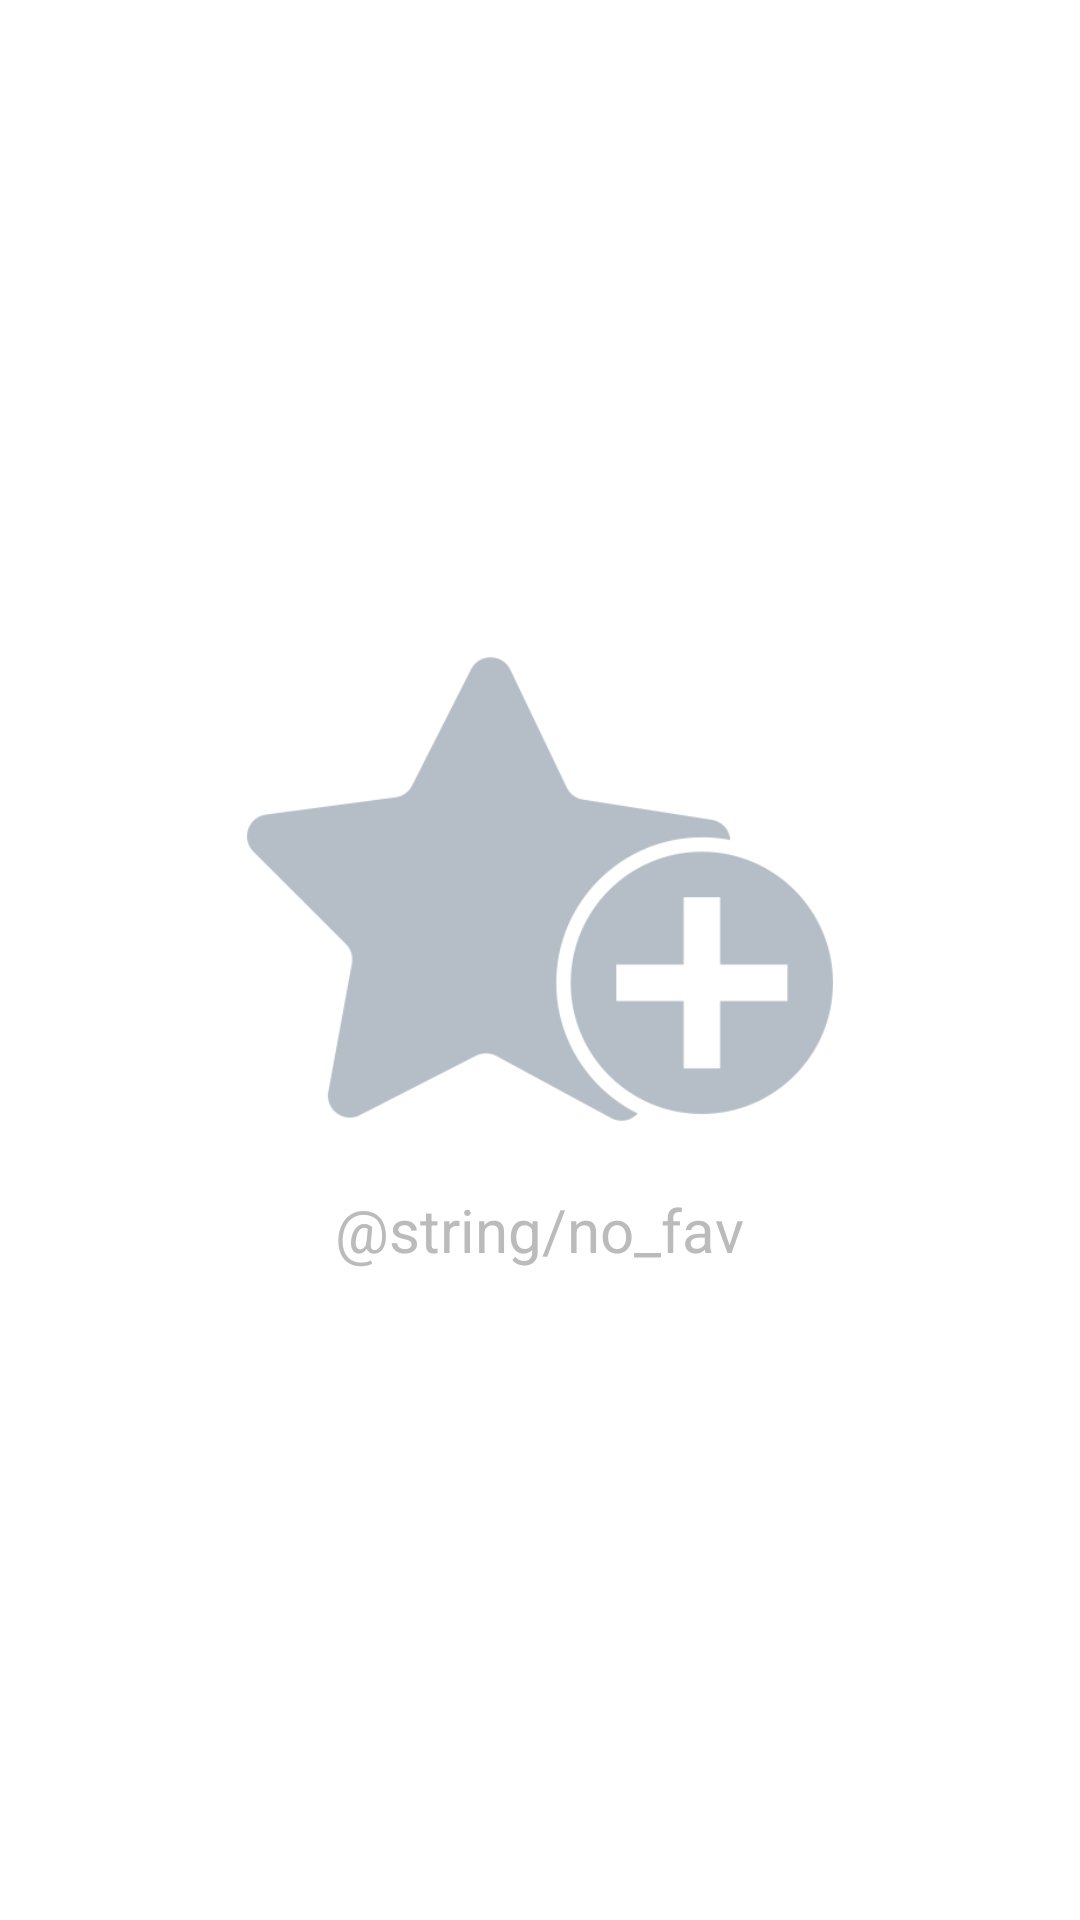

Write the Android layout XML for this screen, with the resource values it uses.
<!-- AndroidManifest.xml: application theme Theme.IQUIITest -->
<!-- res/layout/fragment_favorites.xml -->
<?xml version="1.0" encoding="utf-8"?>
<RelativeLayout
    xmlns:android="http://schemas.android.com/apk/res/android"
    xmlns:app="http://schemas.android.com/apk/res-auto"
    xmlns:tools="http://schemas.android.com/tools"
    android:layout_width="match_parent"
    android:layout_height="match_parent"
    android:paddingBottom="60dp"
    tools:context=".ui.home.HomeFragment">

    <androidx.recyclerview.widget.RecyclerView
        android:id="@+id/rv_favorites"
        android:layout_width="match_parent"
        android:layout_height="match_parent"
        android:padding="12dp"
        />

    <LinearLayout
        android:id="@+id/ll_empty_fav"
        android:layout_width="wrap_content"
        android:layout_height="wrap_content"
        android:layout_centerInParent="true"
        android:gravity="center"
        android:orientation="vertical"
        android:visibility="visible">

        <ImageView
            android:layout_width="wrap_content"
            android:layout_height="200dp"
            android:layout_marginHorizontal="50dp"
            android:src="@mipmap/img_fav"
            />

        <TextView
            android:layout_width="wrap_content"
            android:layout_height="wrap_content"
            android:layout_marginHorizontal="50dp"
            android:gravity="center"
            android:textSize="20sp"
            android:textColor="@color/gray"
            android:layout_marginBottom="20dp"
            android:text="@string/no_fav"/>

    </LinearLayout>

</RelativeLayout>
<!-- resources referenced by this layout -->
<resources>
  <color name="gray">#bbbbbb</color>
  <!-- mipmap img_fav: png bitmap (mipmap-hdpi, 14296 bytes) -->
  <string name="no_fav">Non hai trovato niente di speciale? \n Aggiungi immagini ai preferiti per vederle qui più tardi</string>
  <style name="Theme.IQUIITest" parent="Theme.MaterialComponents.DayNight.DarkActionBar">
          
          <item name="colorPrimary">@color/purple_500</item>
          <item name="colorPrimaryVariant">@color/purple_700</item>
          <item name="colorOnPrimary">@color/white</item>
          
          <item name="colorSecondary">@color/teal_200</item>
          <item name="colorSecondaryVariant">@color/teal_700</item>
          <item name="colorOnSecondary">@color/black</item>
          
          <item name="android:statusBarColor" tools:targetApi="l">?attr/colorPrimaryVariant</item>
          
      </style>
  <color name="purple_500">#FF6200EE</color>
  <color name="purple_700">#FF3700B3</color>
  <color name="white">#FFFFFFFF</color>
  <color name="teal_200">#FF03DAC5</color>
  <color name="teal_700">#FF018786</color>
  <color name="black">#FF000000</color>
</resources>
